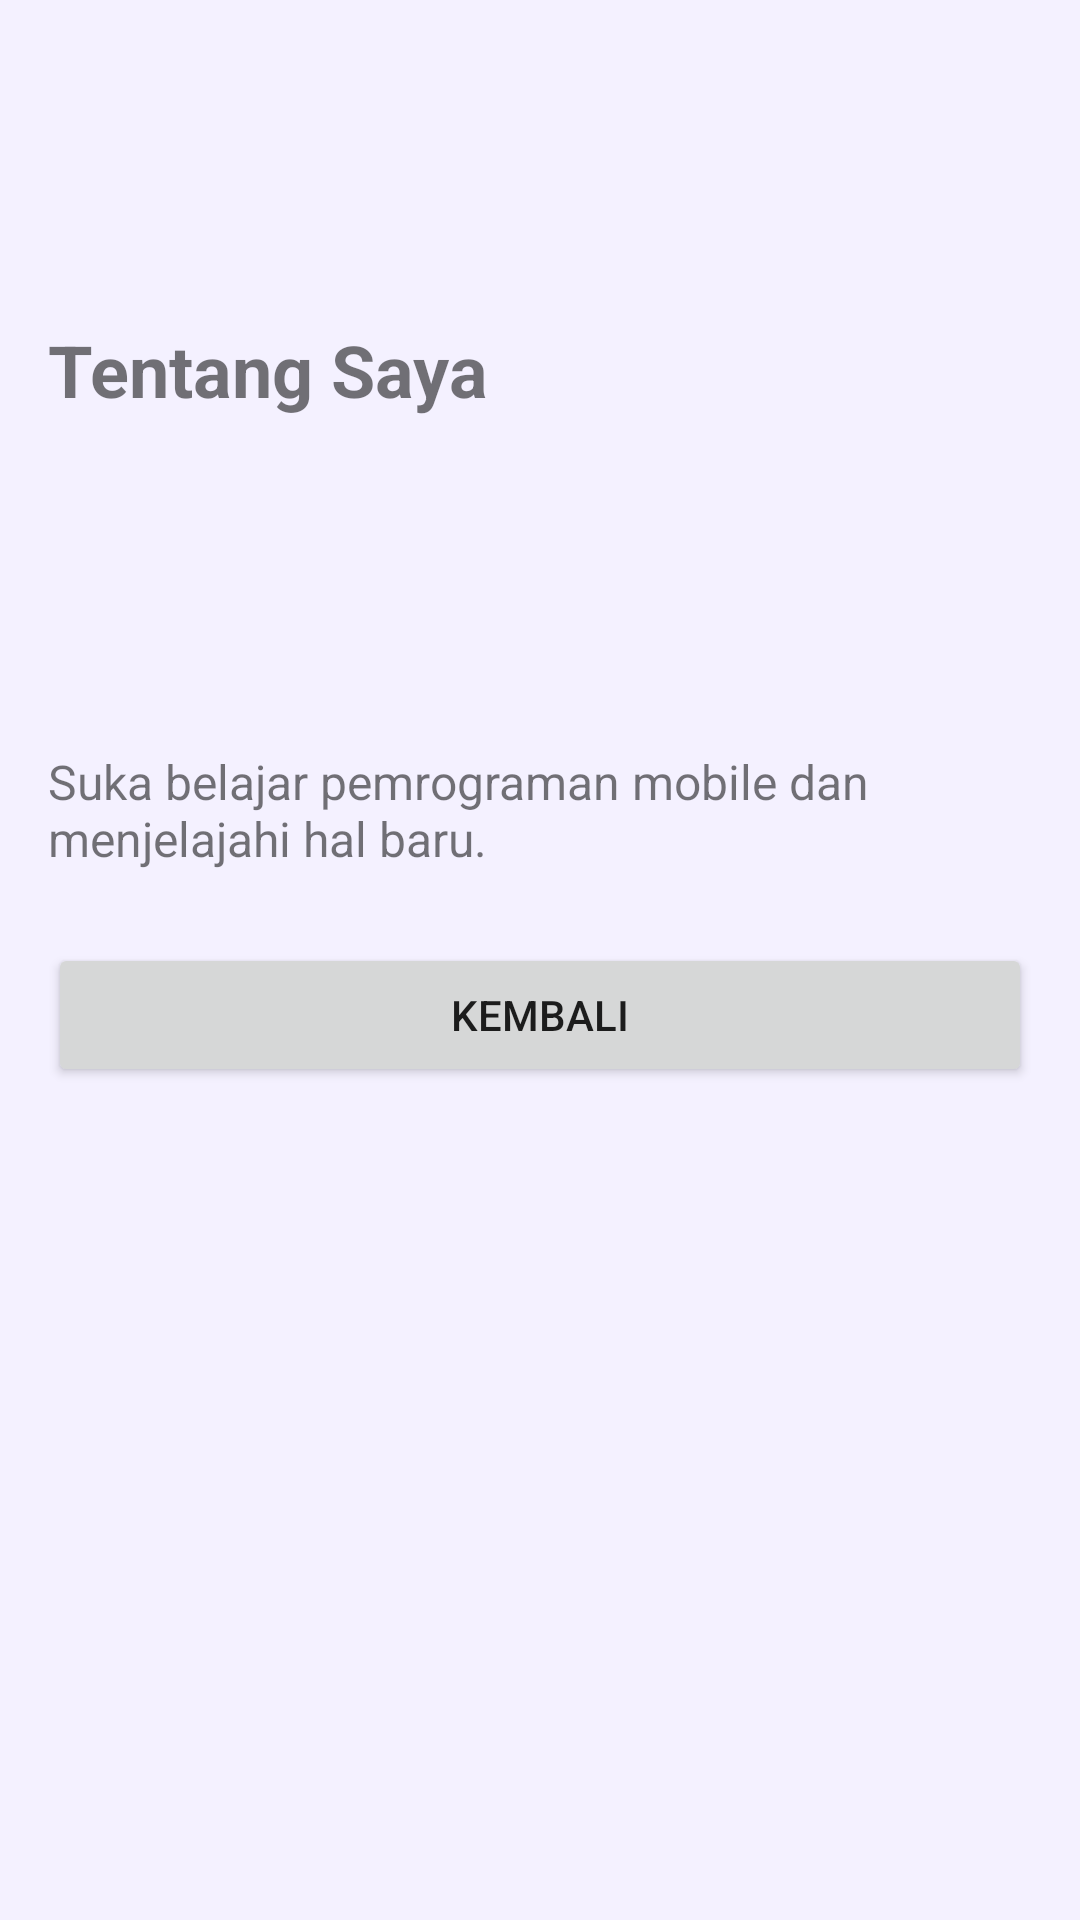

Here is an Android app screen rendered from its layout file. Give the layout XML and the strings, colors and styles it references.
<!-- AndroidManifest.xml: application theme Theme.BelajarMobile -->
<!-- res/layout/activity_second.xml -->
<?xml version="1.0" encoding="utf-8"?>
<LinearLayout xmlns:android="http://schemas.android.com/apk/res/android"
    android:layout_width="match_parent"
    android:layout_height="match_parent"
    android:orientation="vertical"
    android:padding="16dp">

    
    <TextView
        android:id="@+id/tvInisial"
        android:layout_width="wrap_content"
        android:layout_height="wrap_content"
        android:layout_marginBottom="16dp"
        android:background="@drawable/bg_card"
        android:padding="16dp"
        android:textColor="@color/primary"
        android:textSize="32sp"
        android:textStyle="bold" />

    <TextView
        android:layout_width="wrap_content"
        android:layout_height="wrap_content"
        android:text="@string/judul_tentang"
        android:textSize="24sp"
        android:textStyle="bold" />

    <TextView
        android:id="@+id/tvNamaDiterima"
        android:layout_width="match_parent"
        android:layout_height="wrap_content"
        android:layout_marginTop="16dp"
        android:textSize="20sp"
        android:textStyle="bold" />

    <TextView
        android:id="@+id/tvEmailDiterima"
        android:layout_width="match_parent"
        android:layout_height="wrap_content"
        android:layout_marginTop="4dp"
        android:textSize="16sp" />

    
    <TextView
        android:id="@+id/tvUmurDiterima"
        android:layout_width="match_parent"
        android:layout_height="wrap_content"
        android:layout_marginTop="8dp"
        android:textSize="16sp" />

    <TextView
        android:id="@+id/tvDeskripsi"
        android:layout_width="match_parent"
        android:layout_height="wrap_content"
        android:layout_marginTop="12dp"
        android:text="@string/deskripsi_profil"
        android:textSize="16sp" />

    <Button
        android:id="@+id/btnKembali"
        android:layout_width="match_parent"
        android:layout_height="wrap_content"
        android:layout_marginTop="24dp"
        android:text="@string/tombol_kembali" />
</LinearLayout>
<!-- resources referenced by this layout -->
<resources>
  <color name="primary">#7F52FF</color>
  <string name="deskripsi_profil">Suka belajar pemrograman mobile dan menjelajahi hal baru.</string>
  <string name="judul_tentang">Tentang Saya</string>
  <string name="tombol_kembali">Kembali</string>
  <style name="Theme.BelajarMobile" parent="Theme.AppCompat.Light.NoActionBar">
          <item name="android:windowBackground">@color/surface</item>
          <item name="android:textColorHint">@color/text_muted</item>
          <item name="android:forceDarkAllowed">false</item>
          <item name="colorPrimary">@color/primary</item>
          <item name="colorPrimaryDark">@color/primary</item>
          <item name="colorAccent">@color/primary</item>
          <item name="android:statusBarColor">@color/primary</item>
      </style>
  <color name="surface">#F4F1FF</color>
  <color name="text_muted">#6B6580</color>
</resources>
